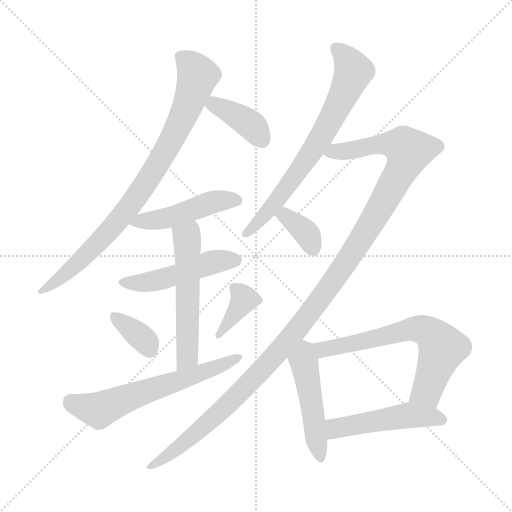
t = 0.00 s
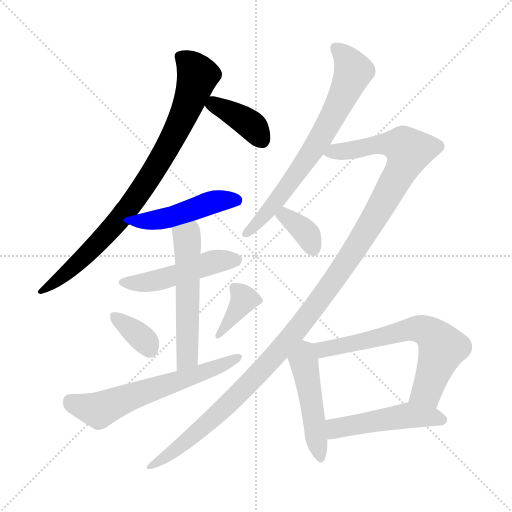
t = 2.01 s
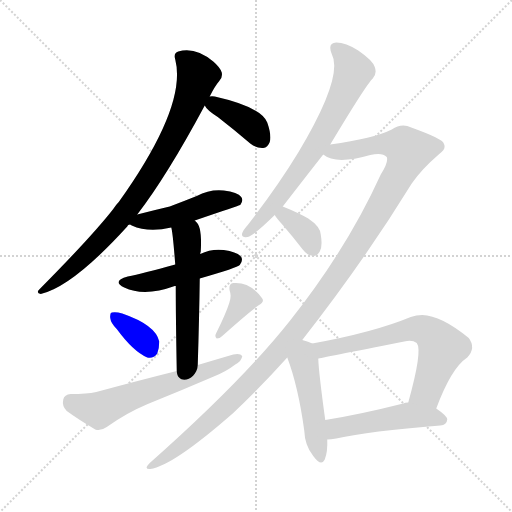
t = 4.01 s
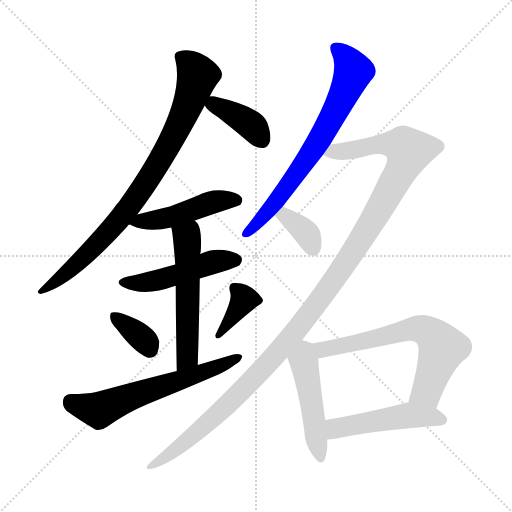
t = 6.02 s
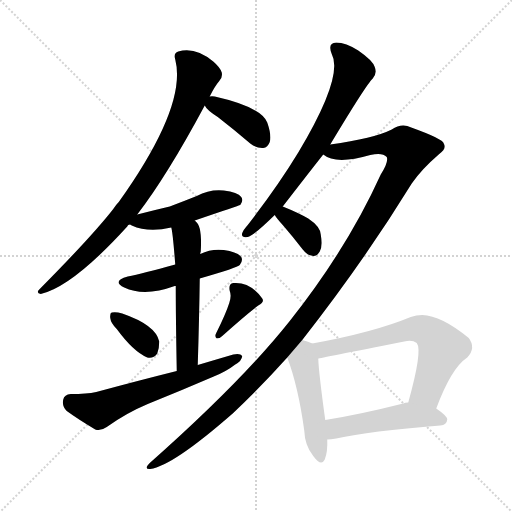
t = 8.02 s
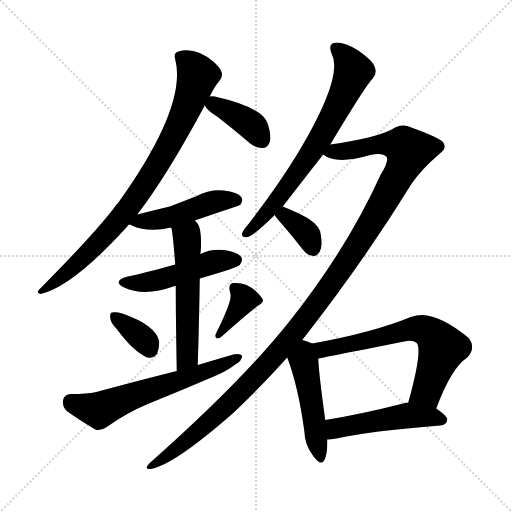
t = 10.03 s

The animated SVG that drew these frames (rendered in a browser with its animation timeline set to each time). Animation: 14 CSS @keyframes rules; one cycle of 10.03 s.

<svg version="1.1" viewBox="0 0 1024 1024" xmlns="http://www.w3.org/2000/svg">
  <g stroke="lightgray" stroke-dasharray="1,1" stroke-width="1" transform="scale(4, 4)">
    <line x1="0" y1="0" x2="256" y2="256"></line>
    <line x1="256" y1="0" x2="0" y2="256"></line>
    <line x1="128" y1="0" x2="128" y2="256"></line>
    <line x1="0" y1="128" x2="256" y2="128"></line>
  </g>
<g transform="scale(1, -1) translate(0, -900)">
   <style type="text/css">
    @keyframes keyframes0 {
      from {
       stroke: blue;
       stroke-dashoffset: 852;
       stroke-width: 128;
       }
       73% {
       animation-timing-function: step-end;
       stroke: blue;
       stroke-dashoffset: 0;
       stroke-width: 128;
       }
       to {
       stroke: black;
       stroke-width: 1024;
       }
       }
       #make-me-a-hanzi-animation-0 {
         animation: keyframes0 0.943359s both;
         animation-delay: 0.000000s;
         animation-timing-function: linear;
       }
    @keyframes keyframes1 {
      from {
       stroke: blue;
       stroke-dashoffset: 388;
       stroke-width: 128;
       }
       56% {
       animation-timing-function: step-end;
       stroke: blue;
       stroke-dashoffset: 0;
       stroke-width: 128;
       }
       to {
       stroke: black;
       stroke-width: 1024;
       }
       }
       #make-me-a-hanzi-animation-1 {
         animation: keyframes1 0.565755s both;
         animation-delay: 0.943359s;
         animation-timing-function: linear;
       }
    @keyframes keyframes2 {
      from {
       stroke: blue;
       stroke-dashoffset: 475;
       stroke-width: 128;
       }
       61% {
       animation-timing-function: step-end;
       stroke: blue;
       stroke-dashoffset: 0;
       stroke-width: 128;
       }
       to {
       stroke: black;
       stroke-width: 1024;
       }
       }
       #make-me-a-hanzi-animation-2 {
         animation: keyframes2 0.636556s both;
         animation-delay: 1.509115s;
         animation-timing-function: linear;
       }
    @keyframes keyframes3 {
      from {
       stroke: blue;
       stroke-dashoffset: 485;
       stroke-width: 128;
       }
       61% {
       animation-timing-function: step-end;
       stroke: blue;
       stroke-dashoffset: 0;
       stroke-width: 128;
       }
       to {
       stroke: black;
       stroke-width: 1024;
       }
       }
       #make-me-a-hanzi-animation-3 {
         animation: keyframes3 0.644694s both;
         animation-delay: 2.145671s;
         animation-timing-function: linear;
       }
    @keyframes keyframes4 {
      from {
       stroke: blue;
       stroke-dashoffset: 549;
       stroke-width: 128;
       }
       64% {
       animation-timing-function: step-end;
       stroke: blue;
       stroke-dashoffset: 0;
       stroke-width: 128;
       }
       to {
       stroke: black;
       stroke-width: 1024;
       }
       }
       #make-me-a-hanzi-animation-4 {
         animation: keyframes4 0.696777s both;
         animation-delay: 2.790365s;
         animation-timing-function: linear;
       }
    @keyframes keyframes5 {
      from {
       stroke: blue;
       stroke-dashoffset: 354;
       stroke-width: 128;
       }
       54% {
       animation-timing-function: step-end;
       stroke: blue;
       stroke-dashoffset: 0;
       stroke-width: 128;
       }
       to {
       stroke: black;
       stroke-width: 1024;
       }
       }
       #make-me-a-hanzi-animation-5 {
         animation: keyframes5 0.538086s both;
         animation-delay: 3.487142s;
         animation-timing-function: linear;
       }
    @keyframes keyframes6 {
      from {
       stroke: blue;
       stroke-dashoffset: 375;
       stroke-width: 128;
       }
       55% {
       animation-timing-function: step-end;
       stroke: blue;
       stroke-dashoffset: 0;
       stroke-width: 128;
       }
       to {
       stroke: black;
       stroke-width: 1024;
       }
       }
       #make-me-a-hanzi-animation-6 {
         animation: keyframes6 0.555176s both;
         animation-delay: 4.025228s;
         animation-timing-function: linear;
       }
    @keyframes keyframes7 {
      from {
       stroke: blue;
       stroke-dashoffset: 616;
       stroke-width: 128;
       }
       67% {
       animation-timing-function: step-end;
       stroke: blue;
       stroke-dashoffset: 0;
       stroke-width: 128;
       }
       to {
       stroke: black;
       stroke-width: 1024;
       }
       }
       #make-me-a-hanzi-animation-7 {
         animation: keyframes7 0.751302s both;
         animation-delay: 4.580404s;
         animation-timing-function: linear;
       }
    @keyframes keyframes8 {
      from {
       stroke: blue;
       stroke-dashoffset: 704;
       stroke-width: 128;
       }
       70% {
       animation-timing-function: step-end;
       stroke: blue;
       stroke-dashoffset: 0;
       stroke-width: 128;
       }
       to {
       stroke: black;
       stroke-width: 1024;
       }
       }
       #make-me-a-hanzi-animation-8 {
         animation: keyframes8 0.822917s both;
         animation-delay: 5.331706s;
         animation-timing-function: linear;
       }
    @keyframes keyframes9 {
      from {
       stroke: blue;
       stroke-dashoffset: 1249;
       stroke-width: 128;
       }
       80% {
       animation-timing-function: step-end;
       stroke: blue;
       stroke-dashoffset: 0;
       stroke-width: 128;
       }
       to {
       stroke: black;
       stroke-width: 1024;
       }
       }
       #make-me-a-hanzi-animation-9 {
         animation: keyframes9 1.266439s both;
         animation-delay: 6.154622s;
         animation-timing-function: linear;
       }
    @keyframes keyframes10 {
      from {
       stroke: blue;
       stroke-dashoffset: 355;
       stroke-width: 128;
       }
       54% {
       animation-timing-function: step-end;
       stroke: blue;
       stroke-dashoffset: 0;
       stroke-width: 128;
       }
       to {
       stroke: black;
       stroke-width: 1024;
       }
       }
       #make-me-a-hanzi-animation-10 {
         animation: keyframes10 0.538900s both;
         animation-delay: 7.421061s;
         animation-timing-function: linear;
       }
    @keyframes keyframes11 {
      from {
       stroke: blue;
       stroke-dashoffset: 479;
       stroke-width: 128;
       }
       61% {
       animation-timing-function: step-end;
       stroke: blue;
       stroke-dashoffset: 0;
       stroke-width: 128;
       }
       to {
       stroke: black;
       stroke-width: 1024;
       }
       }
       #make-me-a-hanzi-animation-11 {
         animation: keyframes11 0.639811s both;
         animation-delay: 7.959961s;
         animation-timing-function: linear;
       }
    @keyframes keyframes12 {
      from {
       stroke: blue;
       stroke-dashoffset: 650;
       stroke-width: 128;
       }
       68% {
       animation-timing-function: step-end;
       stroke: blue;
       stroke-dashoffset: 0;
       stroke-width: 128;
       }
       to {
       stroke: black;
       stroke-width: 1024;
       }
       }
       #make-me-a-hanzi-animation-12 {
         animation: keyframes12 0.778971s both;
         animation-delay: 8.599772s;
         animation-timing-function: linear;
       }
    @keyframes keyframes13 {
      from {
       stroke: blue;
       stroke-dashoffset: 490;
       stroke-width: 128;
       }
       61% {
       animation-timing-function: step-end;
       stroke: blue;
       stroke-dashoffset: 0;
       stroke-width: 128;
       }
       to {
       stroke: black;
       stroke-width: 1024;
       }
       }
       #make-me-a-hanzi-animation-13 {
         animation: keyframes13 0.648763s both;
         animation-delay: 9.378743s;
         animation-timing-function: linear;
       }
</style>
<path d="M 274.5 471.0 Q 334.5 549.0 409.5 689.0 L 419.5 707.0 Q 428.5 726.0 438.5 738.0 Q 445.5 745.0 443.5 755.0 Q 440.5 765.0 426.5 777.0 Q 390.5 807.0 356.5 797.0 Q 346.5 794.0 350.5 781.0 Q 374.5 688.0 237.5 496.0 Q 231.5 490.0 226.5 482.0 Q 184.5 428.0 78.5 321.0 Q 71.5 314.0 81.5 312.0 Q 145.5 327.0 254.5 447.0 Q 255.5 450.0 258.5 451.0 L 274.5 471.0 Z" fill="lightgray"></path> 
<path d="M 409.5 689.0 Q 413.5 680.0 435.5 666.0 Q 466.5 642.0 500.5 613.0 Q 513.5 603.0 526.5 604.0 Q 535.5 605.0 539.5 616.0 Q 543.5 629.0 534.5 655.0 Q 522.5 686.0 429.5 707.0 Q 423.5 708.0 419.5 707.0 C 399.5 705.0 399.5 705.0 409.5 689.0 Z" fill="lightgray"></path> 
<path d="M 389.5 459.0 Q 477.5 489.0 480.5 490.0 Q 487.5 499.0 482.5 506.0 Q 475.5 516.0 447.5 519.0 Q 419.5 522.0 393.5 508.0 Q 368.5 498.0 339.5 487.0 Q 309.5 480.0 274.5 471.0 C 245.5 464.0 234.5 461.0 258.5 451.0 Q 261.5 451.0 263.5 449.0 Q 296.5 434.0 342.5 445.0 L 389.5 459.0 Z" fill="lightgray"></path> 
<path d="M 399.5 343.0 Q 475.5 365.0 479.5 370.0 Q 486.5 379.0 482.5 386.0 Q 475.5 396.0 447.5 400.0 Q 422.5 403.0 400.5 392.0 L 350.5 371.0 Q 284.5 353.0 255.5 347.0 Q 222.5 338.0 248.5 325.0 Q 288.5 306.0 349.5 328.0 L 351.5 328.0 L 399.5 343.0 Z" fill="lightgray"></path> 
<path d="M 395.5 170.0 Q 398.5 266.0 399.5 343.0 L 400.5 392.0 Q 400.5 395.0 401.5 397.0 Q 404.5 448.0 391.5 457.0 L 389.5 459.0 C 369.5 481.0 336.5 474.0 342.5 445.0 Q 345.5 436.0 350.5 371.0 L 351.5 328.0 Q 351.5 267.0 353.5 158.0 C 354.5 128.0 394.5 140.0 395.5 170.0 Z" fill="lightgray"></path> 
<path d="M 233.5 242.0 Q 266.5 197.0 294.5 185.0 Q 306.5 182.0 314.5 193.0 Q 318.5 203.0 318.5 217.0 Q 311.5 250.0 244.5 273.0 Q 231.5 277.0 223.5 275.0 Q 219.5 274.0 220.5 264.0 Q 221.5 254.0 233.5 242.0 Z" fill="lightgray"></path> 
<path d="M 458.5 294.0 Q 451.5 272.0 432.5 234.0 Q 428.5 227.0 433.5 223.0 Q 439.5 223.0 444.5 228.0 Q 492.5 271.0 516.5 289.0 Q 529.5 296.0 524.5 303.0 Q 500.5 337.0 466.5 334.0 Q 456.5 333.0 459.5 318.0 Q 463.5 308.0 458.5 294.0 Z" fill="lightgray"></path> 
<path d="M 353.5 158.0 Q 277.5 139.0 192.5 116.0 Q 173.5 112.0 141.5 112.0 Q 128.5 111.0 126.5 101.0 Q 123.5 88.0 133.5 78.0 Q 155.5 62.0 190.5 41.0 Q 200.5 37.0 213.5 46.0 Q 252.5 74.0 295.5 92.0 Q 362.5 119.0 427.5 147.0 Q 452.5 157.0 470.5 171.0 Q 483.5 178.0 484.5 188.0 Q 480.5 194.0 466.5 191.0 Q 432.5 181.0 395.5 170.0 L 353.5 158.0 Z" fill="lightgray"></path> 
<path d="M 660.5 611.0 Q 732.5 731.0 745.5 743.0 Q 754.5 753.0 749.5 766.0 Q 745.5 779.0 716.5 799.0 Q 691.5 815.0 672.5 815.0 Q 654.5 814.0 663.5 792.0 Q 687.5 747.0 596.5 595.0 Q 554.5 526.0 495.5 450.0 Q 486.5 440.0 484.5 434.0 Q 481.5 424.0 495.5 426.0 Q 505.5 427.0 549.5 470.0 L 565.5 487.0 Q 616.5 553.0 646.5 591.0 L 660.5 611.0 Z" fill="lightgray"></path> 
<path d="M 604.5 220.0 Q 727.5 377.0 823.5 533.0 Q 842.5 561.0 878.5 592.0 Q 893.5 602.0 887.5 613.0 Q 886.5 622.0 822.5 645.0 Q 803.5 655.0 783.5 641.0 Q 747.5 623.0 660.5 611.0 C 630.5 606.0 618.5 601.0 646.5 591.0 Q 671.5 570.0 740.5 590.0 Q 764.5 596.0 773.5 586.0 Q 777.5 576.0 761.5 551.0 Q 694.5 403.0 579.5 258.0 Q 483.5 137.0 299.5 -26.0 Q 286.5 -39.0 300.5 -38.0 Q 345.5 -32.0 466.5 74.0 Q 523.5 128.0 574.5 185.0 L 604.5 220.0 Z" fill="lightgray"></path> 
<path d="M 549.5 470.0 Q 553.5 463.0 565.5 450.0 Q 584.5 428.0 605.5 401.0 Q 614.5 389.0 626.5 388.0 Q 633.5 387.0 639.5 397.0 Q 645.5 407.0 641.5 431.0 Q 640.5 447.0 616.5 463.0 Q 595.5 475.0 565.5 487.0 C 537.5 498.0 533.5 495.0 549.5 470.0 Z" fill="lightgray"></path> 
<path d="M 624.5 213.0 Q 617.5 217.0 604.5 220.0 C 575.5 228.0 564.5 213.0 574.5 185.0 Q 596.5 127.0 608.5 39.0 Q 609.5 9.0 626.5 -12.0 Q 642.5 -34.0 649.5 -19.0 Q 655.5 -4.0 654.5 21.0 L 650.5 60.0 Q 637.5 154.0 636.5 183.0 C 635.5 208.0 635.5 208.0 624.5 213.0 Z" fill="lightgray"></path> 
<path d="M 872.5 83.0 Q 902.5 164.0 934.5 185.0 Q 952.5 204.0 937.5 224.0 Q 882.5 269.0 844.5 270.0 Q 832.5 270.0 821.5 266.0 Q 746.5 235.0 624.5 213.0 C 594.5 208.0 607.5 177.0 636.5 183.0 Q 637.5 183.0 808.5 217.0 Q 824.5 221.0 833.5 214.0 Q 845.5 199.0 816.5 95.0 C 808.5 66.0 861.5 55.0 872.5 83.0 Z" fill="lightgray"></path> 
<path d="M 654.5 21.0 Q 661.5 21.0 672.5 23.0 Q 738.5 38.0 880.5 49.0 Q 893.5 50.0 894.5 61.0 Q 894.5 68.0 872.5 83.0 L 816.5 95.0 Q 809.5 95.0 806.5 93.0 Q 719.5 71.0 650.5 60.0 C 620.5 55.0 624.5 19.0 654.5 21.0 Z" fill="lightgray"></path> 
      <clipPath id="make-me-a-hanzi-clip-0">
      <path d="M 274.5 471.0 Q 334.5 549.0 409.5 689.0 L 419.5 707.0 Q 428.5 726.0 438.5 738.0 Q 445.5 745.0 443.5 755.0 Q 440.5 765.0 426.5 777.0 Q 390.5 807.0 356.5 797.0 Q 346.5 794.0 350.5 781.0 Q 374.5 688.0 237.5 496.0 Q 231.5 490.0 226.5 482.0 Q 184.5 428.0 78.5 321.0 Q 71.5 314.0 81.5 312.0 Q 145.5 327.0 254.5 447.0 Q 255.5 450.0 258.5 451.0 L 274.5 471.0 Z" fill="lightgray"></path>
      </clipPath>
      <path clip-path="url(#make-me-a-hanzi-clip-0)" d="M 359.5 787.0 L 375.5 776.0 L 395.5 749.0 L 378.5 695.0 L 326.5 590.0 L 232.5 452.0 L 130.5 352.0 L 101.5 329.0 L 88.5 326.0 L 84.5 318.0 " fill="none" id="make-me-a-hanzi-animation-0" stroke-dasharray="724 1448" stroke-linecap="round"></path>

      <clipPath id="make-me-a-hanzi-clip-1">
      <path d="M 409.5 689.0 Q 413.5 680.0 435.5 666.0 Q 466.5 642.0 500.5 613.0 Q 513.5 603.0 526.5 604.0 Q 535.5 605.0 539.5 616.0 Q 543.5 629.0 534.5 655.0 Q 522.5 686.0 429.5 707.0 Q 423.5 708.0 419.5 707.0 C 399.5 705.0 399.5 705.0 409.5 689.0 Z" fill="lightgray"></path>
      </clipPath>
      <path clip-path="url(#make-me-a-hanzi-clip-1)" d="M 418.5 690.0 L 436.5 689.0 L 494.5 656.0 L 524.5 620.0 " fill="none" id="make-me-a-hanzi-animation-1" stroke-dasharray="260 520" stroke-linecap="round"></path>

      <clipPath id="make-me-a-hanzi-clip-2">
      <path d="M 389.5 459.0 Q 477.5 489.0 480.5 490.0 Q 487.5 499.0 482.5 506.0 Q 475.5 516.0 447.5 519.0 Q 419.5 522.0 393.5 508.0 Q 368.5 498.0 339.5 487.0 Q 309.5 480.0 274.5 471.0 C 245.5 464.0 234.5 461.0 258.5 451.0 Q 261.5 451.0 263.5 449.0 Q 296.5 434.0 342.5 445.0 L 389.5 459.0 Z" fill="lightgray"></path>
      </clipPath>
      <path clip-path="url(#make-me-a-hanzi-clip-2)" d="M 263.5 455.0 L 338.5 466.0 L 439.5 499.0 L 476.5 497.0 " fill="none" id="make-me-a-hanzi-animation-2" stroke-dasharray="347 694" stroke-linecap="round"></path>

      <clipPath id="make-me-a-hanzi-clip-3">
      <path d="M 399.5 343.0 Q 475.5 365.0 479.5 370.0 Q 486.5 379.0 482.5 386.0 Q 475.5 396.0 447.5 400.0 Q 422.5 403.0 400.5 392.0 L 350.5 371.0 Q 284.5 353.0 255.5 347.0 Q 222.5 338.0 248.5 325.0 Q 288.5 306.0 349.5 328.0 L 351.5 328.0 L 399.5 343.0 Z" fill="lightgray"></path>
      </clipPath>
      <path clip-path="url(#make-me-a-hanzi-clip-3)" d="M 249.5 337.0 L 306.5 337.0 L 438.5 379.0 L 471.5 380.0 " fill="none" id="make-me-a-hanzi-animation-3" stroke-dasharray="357 714" stroke-linecap="round"></path>

      <clipPath id="make-me-a-hanzi-clip-4">
      <path d="M 395.5 170.0 Q 398.5 266.0 399.5 343.0 L 400.5 392.0 Q 400.5 395.0 401.5 397.0 Q 404.5 448.0 391.5 457.0 L 389.5 459.0 C 369.5 481.0 336.5 474.0 342.5 445.0 Q 345.5 436.0 350.5 371.0 L 351.5 328.0 Q 351.5 267.0 353.5 158.0 C 354.5 128.0 394.5 140.0 395.5 170.0 Z" fill="lightgray"></path>
      </clipPath>
      <path clip-path="url(#make-me-a-hanzi-clip-4)" d="M 385.5 453.0 L 373.5 424.0 L 375.5 196.0 L 370.5 179.0 L 358.5 168.0 " fill="none" id="make-me-a-hanzi-animation-4" stroke-dasharray="421 842" stroke-linecap="round"></path>

      <clipPath id="make-me-a-hanzi-clip-5">
      <path d="M 233.5 242.0 Q 266.5 197.0 294.5 185.0 Q 306.5 182.0 314.5 193.0 Q 318.5 203.0 318.5 217.0 Q 311.5 250.0 244.5 273.0 Q 231.5 277.0 223.5 275.0 Q 219.5 274.0 220.5 264.0 Q 221.5 254.0 233.5 242.0 Z" fill="lightgray"></path>
      </clipPath>
      <path clip-path="url(#make-me-a-hanzi-clip-5)" d="M 228.5 268.0 L 284.5 224.0 L 299.5 202.0 " fill="none" id="make-me-a-hanzi-animation-5" stroke-dasharray="226 452" stroke-linecap="round"></path>

      <clipPath id="make-me-a-hanzi-clip-6">
      <path d="M 458.5 294.0 Q 451.5 272.0 432.5 234.0 Q 428.5 227.0 433.5 223.0 Q 439.5 223.0 444.5 228.0 Q 492.5 271.0 516.5 289.0 Q 529.5 296.0 524.5 303.0 Q 500.5 337.0 466.5 334.0 Q 456.5 333.0 459.5 318.0 Q 463.5 308.0 458.5 294.0 Z" fill="lightgray"></path>
      </clipPath>
      <path clip-path="url(#make-me-a-hanzi-clip-6)" d="M 468.5 324.0 L 488.5 302.0 L 437.5 229.0 " fill="none" id="make-me-a-hanzi-animation-6" stroke-dasharray="247 494" stroke-linecap="round"></path>

      <clipPath id="make-me-a-hanzi-clip-7">
      <path d="M 353.5 158.0 Q 277.5 139.0 192.5 116.0 Q 173.5 112.0 141.5 112.0 Q 128.5 111.0 126.5 101.0 Q 123.5 88.0 133.5 78.0 Q 155.5 62.0 190.5 41.0 Q 200.5 37.0 213.5 46.0 Q 252.5 74.0 295.5 92.0 Q 362.5 119.0 427.5 147.0 Q 452.5 157.0 470.5 171.0 Q 483.5 178.0 484.5 188.0 Q 480.5 194.0 466.5 191.0 Q 432.5 181.0 395.5 170.0 L 353.5 158.0 Z" fill="lightgray"></path>
      </clipPath>
      <path clip-path="url(#make-me-a-hanzi-clip-7)" d="M 140.5 98.0 L 198.5 80.0 L 478.5 185.0 " fill="none" id="make-me-a-hanzi-animation-7" stroke-dasharray="488 976" stroke-linecap="round"></path>

      <clipPath id="make-me-a-hanzi-clip-8">
      <path d="M 660.5 611.0 Q 732.5 731.0 745.5 743.0 Q 754.5 753.0 749.5 766.0 Q 745.5 779.0 716.5 799.0 Q 691.5 815.0 672.5 815.0 Q 654.5 814.0 663.5 792.0 Q 687.5 747.0 596.5 595.0 Q 554.5 526.0 495.5 450.0 Q 486.5 440.0 484.5 434.0 Q 481.5 424.0 495.5 426.0 Q 505.5 427.0 549.5 470.0 L 565.5 487.0 Q 616.5 553.0 646.5 591.0 L 660.5 611.0 Z" fill="lightgray"></path>
      </clipPath>
      <path clip-path="url(#make-me-a-hanzi-clip-8)" d="M 672.5 802.0 L 686.5 792.0 L 706.5 758.0 L 671.5 677.0 L 558.5 504.0 L 492.5 434.0 " fill="none" id="make-me-a-hanzi-animation-8" stroke-dasharray="576 1152" stroke-linecap="round"></path>

      <clipPath id="make-me-a-hanzi-clip-9">
      <path d="M 604.5 220.0 Q 727.5 377.0 823.5 533.0 Q 842.5 561.0 878.5 592.0 Q 893.5 602.0 887.5 613.0 Q 886.5 622.0 822.5 645.0 Q 803.5 655.0 783.5 641.0 Q 747.5 623.0 660.5 611.0 C 630.5 606.0 618.5 601.0 646.5 591.0 Q 671.5 570.0 740.5 590.0 Q 764.5 596.0 773.5 586.0 Q 777.5 576.0 761.5 551.0 Q 694.5 403.0 579.5 258.0 Q 483.5 137.0 299.5 -26.0 Q 286.5 -39.0 300.5 -38.0 Q 345.5 -32.0 466.5 74.0 Q 523.5 128.0 574.5 185.0 L 604.5 220.0 Z" fill="lightgray"></path>
      </clipPath>
      <path clip-path="url(#make-me-a-hanzi-clip-9)" d="M 654.5 593.0 L 776.5 613.0 L 806.5 608.0 L 818.5 599.0 L 800.5 556.0 L 723.5 423.0 L 592.5 239.0 L 445.5 80.0 L 369.5 14.0 L 303.5 -32.0 " fill="none" id="make-me-a-hanzi-animation-9" stroke-dasharray="1121 2242" stroke-linecap="round"></path>

      <clipPath id="make-me-a-hanzi-clip-10">
      <path d="M 549.5 470.0 Q 553.5 463.0 565.5 450.0 Q 584.5 428.0 605.5 401.0 Q 614.5 389.0 626.5 388.0 Q 633.5 387.0 639.5 397.0 Q 645.5 407.0 641.5 431.0 Q 640.5 447.0 616.5 463.0 Q 595.5 475.0 565.5 487.0 C 537.5 498.0 533.5 495.0 549.5 470.0 Z" fill="lightgray"></path>
      </clipPath>
      <path clip-path="url(#make-me-a-hanzi-clip-10)" d="M 558.5 470.0 L 579.5 462.0 L 609.5 436.0 L 625.5 403.0 " fill="none" id="make-me-a-hanzi-animation-10" stroke-dasharray="227 454" stroke-linecap="round"></path>

      <clipPath id="make-me-a-hanzi-clip-11">
      <path d="M 624.5 213.0 Q 617.5 217.0 604.5 220.0 C 575.5 228.0 564.5 213.0 574.5 185.0 Q 596.5 127.0 608.5 39.0 Q 609.5 9.0 626.5 -12.0 Q 642.5 -34.0 649.5 -19.0 Q 655.5 -4.0 654.5 21.0 L 650.5 60.0 Q 637.5 154.0 636.5 183.0 C 635.5 208.0 635.5 208.0 624.5 213.0 Z" fill="lightgray"></path>
      </clipPath>
      <path clip-path="url(#make-me-a-hanzi-clip-11)" d="M 607.5 208.0 L 607.5 176.0 L 638.5 -12.0 " fill="none" id="make-me-a-hanzi-animation-11" stroke-dasharray="351 702" stroke-linecap="round"></path>

      <clipPath id="make-me-a-hanzi-clip-12">
      <path d="M 872.5 83.0 Q 902.5 164.0 934.5 185.0 Q 952.5 204.0 937.5 224.0 Q 882.5 269.0 844.5 270.0 Q 832.5 270.0 821.5 266.0 Q 746.5 235.0 624.5 213.0 C 594.5 208.0 607.5 177.0 636.5 183.0 Q 637.5 183.0 808.5 217.0 Q 824.5 221.0 833.5 214.0 Q 845.5 199.0 816.5 95.0 C 808.5 66.0 861.5 55.0 872.5 83.0 Z" fill="lightgray"></path>
      </clipPath>
      <path clip-path="url(#make-me-a-hanzi-clip-12)" d="M 636.5 189.0 L 654.5 204.0 L 714.5 213.0 L 824.5 242.0 L 854.5 238.0 L 884.5 204.0 L 853.5 118.0 L 826.5 106.0 " fill="none" id="make-me-a-hanzi-animation-12" stroke-dasharray="522 1044" stroke-linecap="round"></path>

      <clipPath id="make-me-a-hanzi-clip-13">
      <path d="M 654.5 21.0 Q 661.5 21.0 672.5 23.0 Q 738.5 38.0 880.5 49.0 Q 893.5 50.0 894.5 61.0 Q 894.5 68.0 872.5 83.0 L 816.5 95.0 Q 809.5 95.0 806.5 93.0 Q 719.5 71.0 650.5 60.0 C 620.5 55.0 624.5 19.0 654.5 21.0 Z" fill="lightgray"></path>
      </clipPath>
      <path clip-path="url(#make-me-a-hanzi-clip-13)" d="M 658.5 28.0 L 675.5 44.0 L 803.5 68.0 L 861.5 67.0 L 883.5 61.0 " fill="none" id="make-me-a-hanzi-animation-13" stroke-dasharray="362 724" stroke-linecap="round"></path>

</g>
</svg>
